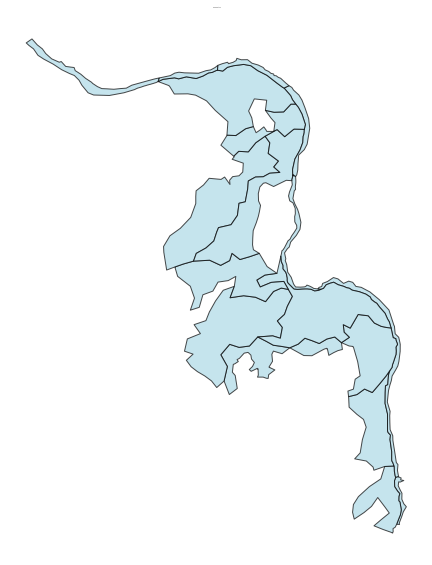

Data behind this chart, as committed beside it:
Component ID, Stand
49, OBJECTID
49, TARGET_FID
49, LandUse_1
49, Ocupacao
49, ID_UG
49, NOME
49, YY_correct
49, XX_Correct
49, Altitude
49, Declive
49, Litologia
49, Relevo
49, Uso
49, Espessura
49, Apt_flor
49, Solo
49, Classifica
49, Perimetro
49, Area
49, Hectares
49, UsoSolo20
49, Shape_Leng
49, Shape_Area
49, HBC
49, CH
49, CBD
49, CC
49, geometry
49, comp_id
